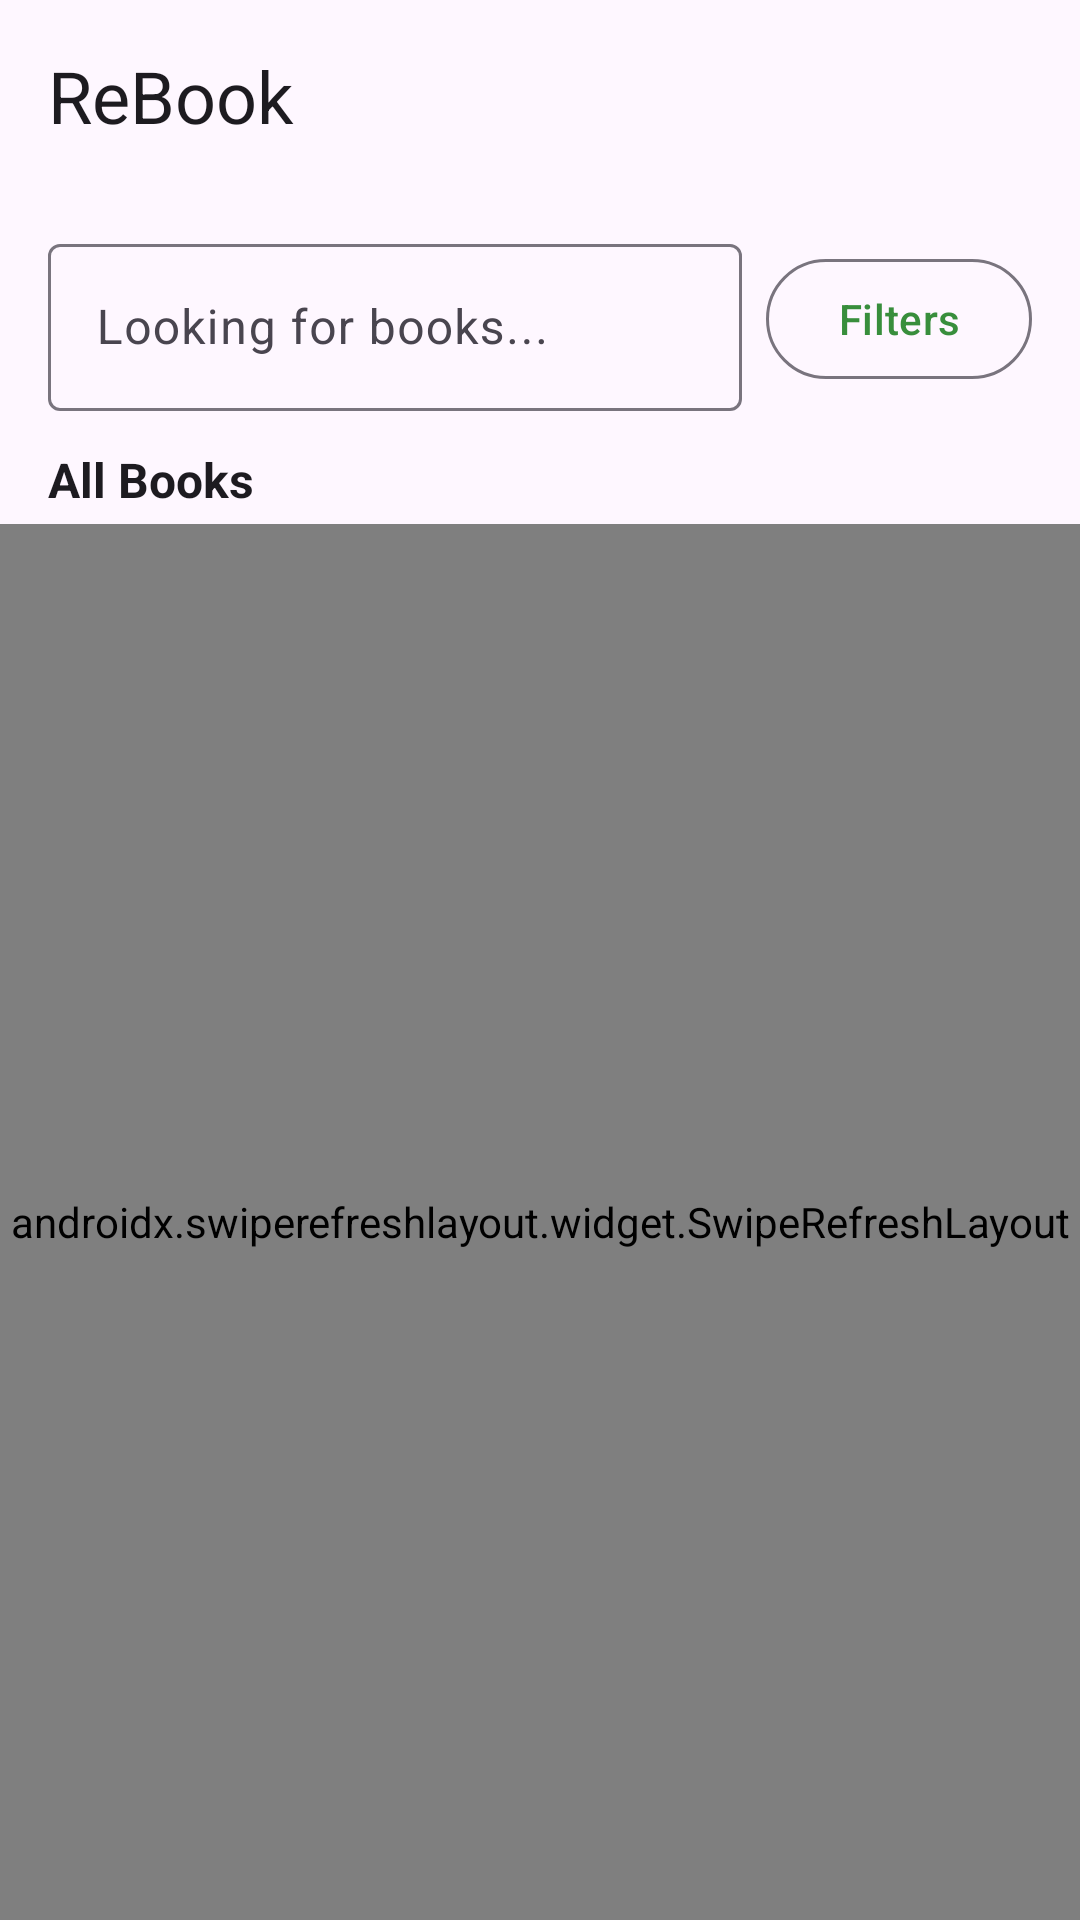

Reconstruct the res/layout file that produces this screen, plus the resources it refers to.
<!-- AndroidManifest.xml: application theme Theme.Rebook -->
<!-- res/layout/fragment_explore.xml -->
<?xml version="1.0" encoding="utf-8"?>

<LinearLayout xmlns:android="http://schemas.android.com/apk/res/android"
    xmlns:app="http://schemas.android.com/apk/res-auto"
    android:layout_width="match_parent"
    android:layout_height="match_parent"
    android:orientation="vertical"
    android:background="?attr/colorSurface">

    <com.google.android.material.appbar.AppBarLayout
        android:layout_width="match_parent"
        android:layout_height="wrap_content">

        <com.google.android.material.appbar.MaterialToolbar
            android:id="@+id/toolbar"
            android:layout_width="match_parent"
            android:layout_height="?attr/actionBarSize"
            app:title="@string/app_name"
            app:titleTextAppearance="@style/TextAppearance.Material3.HeadlineSmall" />

    </com.google.android.material.appbar.AppBarLayout>

    <LinearLayout
        android:layout_width="match_parent"
        android:layout_height="wrap_content"
        android:orientation="horizontal"
        android:paddingHorizontal="16dp"
        android:paddingTop="12dp"
        android:paddingBottom="4dp">

        <com.google.android.material.textfield.TextInputLayout
            android:id="@+id/til_search"
            style="@style/Widget.Material3.TextInputLayout.OutlinedBox"
            android:layout_width="0dp"
            android:layout_height="wrap_content"
            android:layout_weight="1"
            android:hint="Looking for books..."
            app:startIconDrawable="@drawable/ic_search">

            <com.google.android.material.textfield.TextInputEditText
                android:id="@+id/et_search"
                android:layout_width="match_parent"
                android:layout_height="wrap_content"
                android:inputType="text"
                android:imeOptions="actionSearch"
                android:maxLines="1" />

        </com.google.android.material.textfield.TextInputLayout>

        <com.google.android.material.button.MaterialButton
            android:id="@+id/btn_filter"
            style="@style/Widget.Material3.Button.OutlinedButton"
            android:layout_width="wrap_content"
            android:layout_height="wrap_content"
            android:layout_marginStart="8dp"
            android:layout_gravity="center_vertical"
            android:text="Filters" />

    </LinearLayout>

    <TextView
        android:id="@+id/tv_section_title"
        android:layout_width="match_parent"
        android:layout_height="wrap_content"
        android:paddingHorizontal="16dp"
        android:paddingTop="8dp"
        android:paddingBottom="4dp"
        android:text="All Books"
        android:textStyle="bold"
        android:textSize="16sp"
        android:textColor="?attr/colorOnSurface" />

    <ProgressBar
        android:id="@+id/progress_bar"
        android:layout_width="wrap_content"
        android:layout_height="wrap_content"
        android:layout_gravity="center_horizontal"
        android:layout_marginVertical="8dp"
        android:visibility="gone" />

    <androidx.swiperefreshlayout.widget.SwipeRefreshLayout
        android:id="@+id/swipe_refresh"
        android:layout_width="match_parent"
        android:layout_height="0dp"
        android:layout_weight="1">

        <FrameLayout
            android:layout_width="match_parent"
            android:layout_height="match_parent">

            <androidx.recyclerview.widget.RecyclerView
                android:id="@+id/rv_books"
                android:layout_width="match_parent"
                android:layout_height="match_parent"
                android:paddingHorizontal="8dp"
                android:paddingBottom="8dp"
                android:clipToPadding="false" />

            <TextView
                android:id="@+id/tv_empty"
                android:layout_width="wrap_content"
                android:layout_height="wrap_content"
                android:layout_gravity="center"
                android:padding="48dp"
                android:text="No books found"
                android:textAlignment="center"
                android:textSize="16sp"
                android:textColor="?attr/colorOnSurfaceVariant"
                android:visibility="gone" />

        </FrameLayout>

    </androidx.swiperefreshlayout.widget.SwipeRefreshLayout>

    <ProgressBar
        android:id="@+id/progress_bar_load_more"
        style="?android:attr/progressBarStyleSmall"
        android:layout_width="wrap_content"
        android:layout_height="wrap_content"
        android:layout_gravity="center_horizontal"
        android:paddingVertical="6dp"
        android:visibility="gone" />

</LinearLayout>
<!-- resources referenced by this layout -->
<resources>
  <string name="app_name">ReBook</string>
  <style name="Theme.Rebook" parent="Base.Theme.Rebook" />
  <style name="Base.Theme.Rebook" parent="Theme.Material3.DayNight.NoActionBar">
          <item name="colorPrimary">@color/green_primary</item>
          <item name="colorPrimaryVariant">@color/green_primary_variant</item>
          <item name="colorSecondary">@color/blue_secondary</item>
          <item name="colorSecondaryVariant">@color/blue_secondary_variant</item>
          <item name="colorError">@color/error_red</item>
          <item name="colorOnPrimary">@color/on_primary</item>
      </style>
  <color name="green_primary">#388E3C</color>
  <color name="green_primary_variant">#1B5E20</color>
  <color name="blue_secondary">#1976D2</color>
  <color name="blue_secondary_variant">#0D47A1</color>
  <color name="error_red">#D32F2F</color>
  <color name="on_primary">#FFFFFF</color>
</resources>
